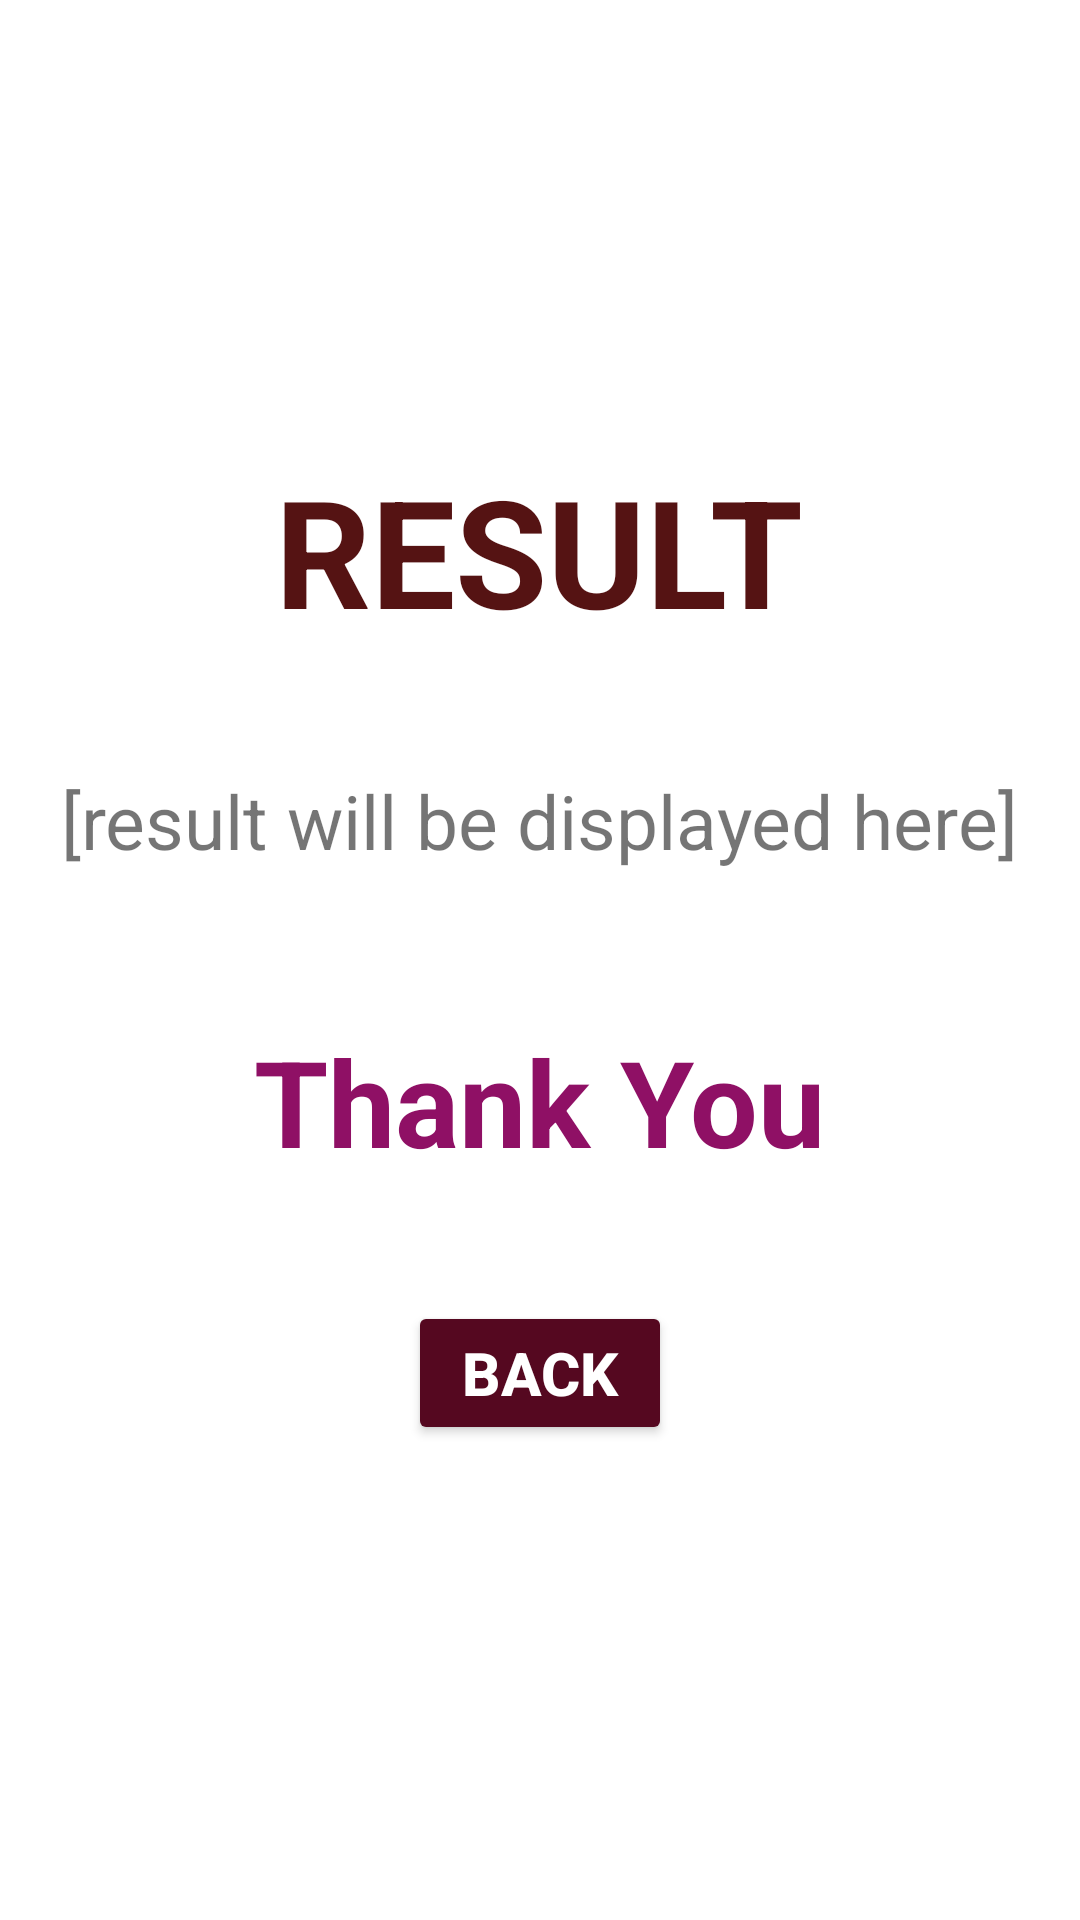

Reconstruct the res/layout file that produces this screen, plus the resources it refers to.
<!-- AndroidManifest.xml: application theme Theme.FAWARMYAPPLICATION -->
<!-- res/layout/activity_result.xml -->
<?xml version="1.0" encoding="utf-8"?>
<LinearLayout android:layout_width="match_parent"
    android:layout_height="match_parent"
    xmlns:android="http://schemas.android.com/apk/res/android"
    xmlns:tools="http://schemas.android.com/tools"
    tools:context=".Result"
    android:orientation="vertical"
    android:background="@drawable/bg1">
    <TextView
        android:layout_width="wrap_content"
        android:layout_height="wrap_content"
        android:text="RESULT"
        android:textSize="50dp"
        android:textColor="#551313"
        android:textStyle="bold"
        android:layout_marginTop="150dp"
        android:id="@+id/resultHead"
        android:layout_gravity="center_horizontal">

    </TextView>
    <TextView
        android:layout_width="wrap_content"
        android:layout_height="wrap_content"
        android:text="[result will be displayed here]"
        android:textSize="25dp"
        android:layout_marginTop="40dp"
        android:layout_gravity="center_horizontal"
        android:layout_below="@+id/resultHead"
        android:id="@+id/reslt"
        ></TextView>

    <TextView
        android:layout_width="wrap_content"
        android:layout_height="wrap_content"
        android:layout_below="@+id/reslt"
        android:layout_marginTop="50dp"
        android:textSize="40dp"
        android:textColor="#8F1065"
        android:textStyle="bold"
        android:id="@+id/thankyou"
        android:layout_gravity="center_horizontal"
        android:text="Thank You"></TextView>

    <Button
        android:id="@+id/back"
        android:layout_width="wrap_content"
        android:layout_height="wrap_content"
        android:layout_gravity="center_horizontal"
        android:layout_below="@+id/thankyou"
        android:layout_marginTop="40dp"
        android:text="BACK"
        android:textColor="@color/white"
        android:textStyle="bold"
        android:textSize="20sp"
        android:backgroundTint="#550820"
        ></Button>
</LinearLayout>
<!-- resources referenced by this layout -->
<resources>
  <style name="Theme.FAWARMYAPPLICATION" parent="Theme.MaterialComponents.DayNight.DarkActionBar">
          
          <item name="colorPrimary">@color/purple_500</item>
          <item name="colorPrimaryVariant">@color/purple_700</item>
          <item name="colorOnPrimary">@color/white</item>
          
          <item name="colorSecondary">@color/teal_200</item>
          <item name="colorSecondaryVariant">@color/teal_700</item>
          <item name="colorOnSecondary">@color/black</item>
          
          <item name="android:statusBarColor" tools:targetApi="l">?attr/colorPrimaryVariant</item>
          
      </style>
  <!-- not gathered from this repository: default colours our renderer supplied (Android Studio template values) -->
  <color name="purple_500">#FF6200EE</color>
  <color name="purple_700">#FF3700B3</color>
  <color name="teal_200">#FF03DAC5</color>
  <color name="teal_700">#FF018786</color>
  <color name="black">#FF000000</color>
  <color name="white">#FFFFFFFF</color>
</resources>
